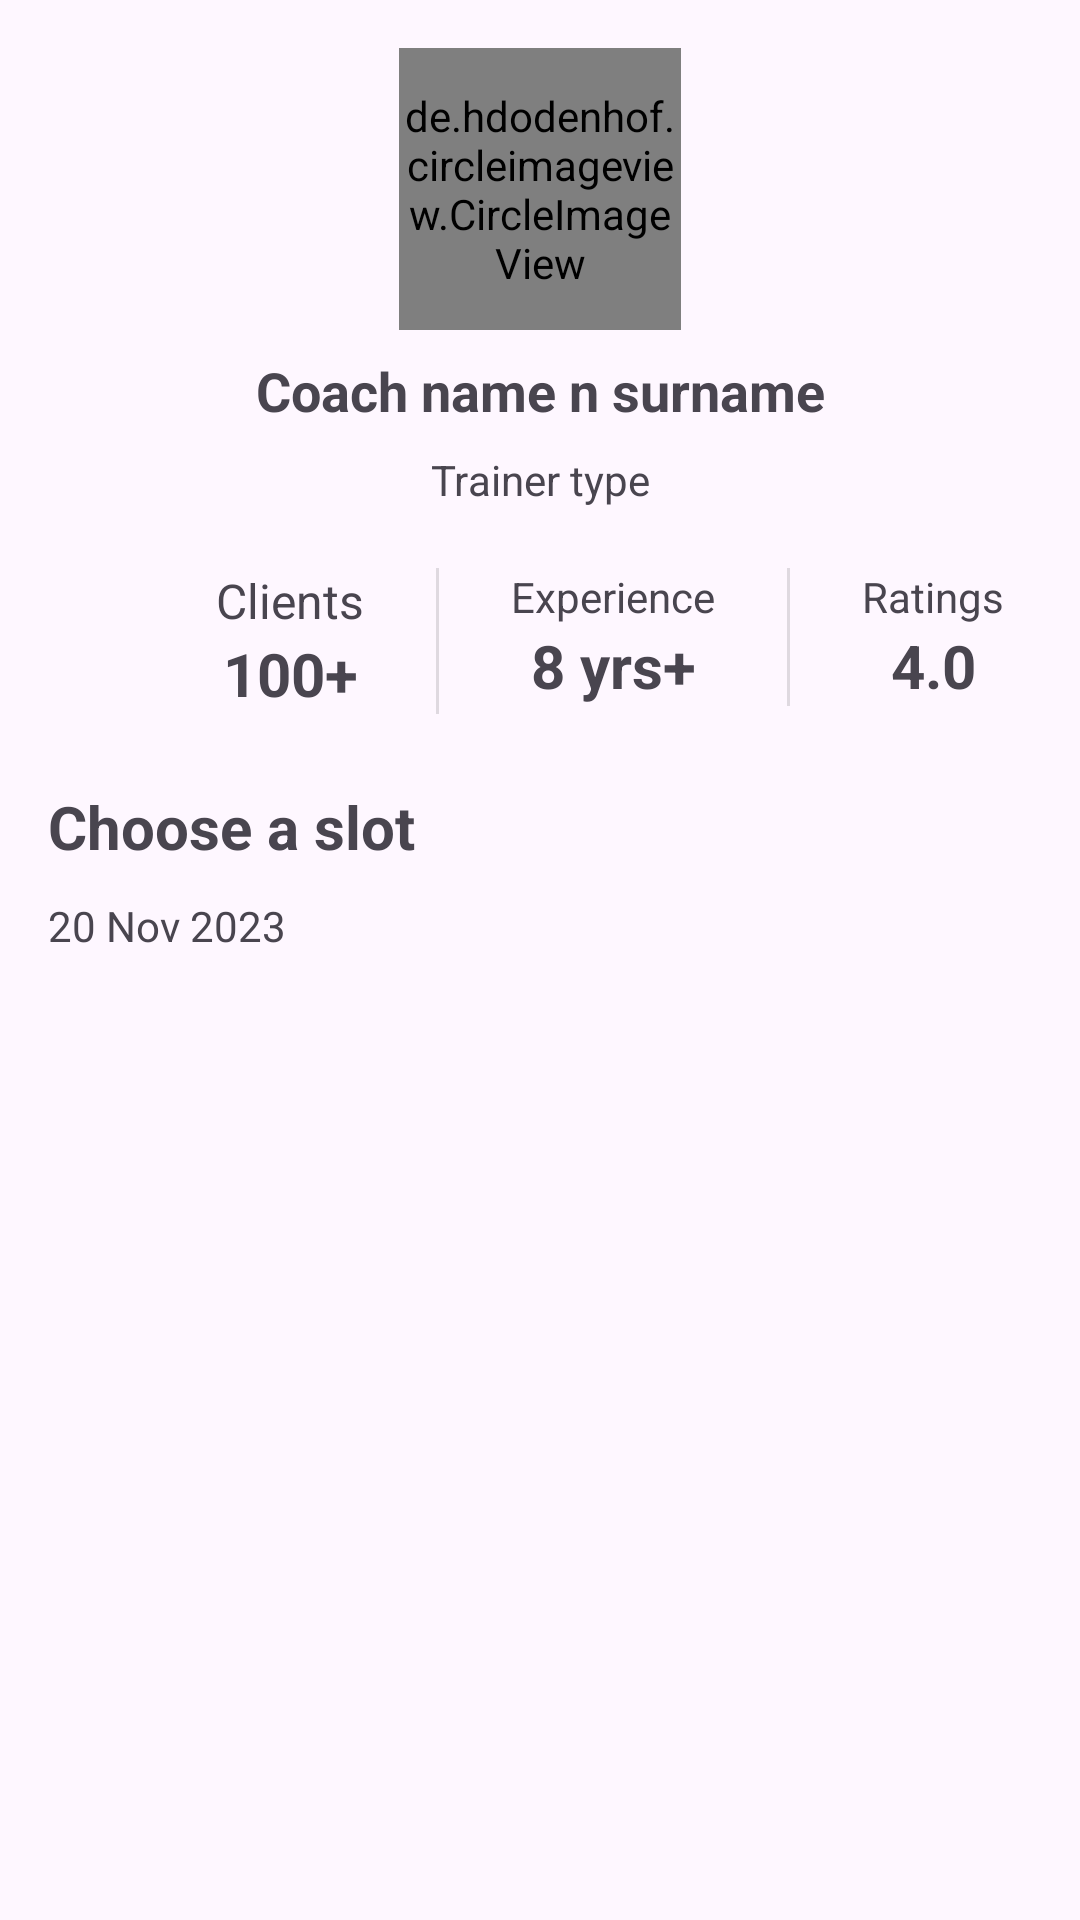

Reconstruct the res/layout file that produces this screen, plus the resources it refers to.
<!-- AndroidManifest.xml: application theme Theme.TheFort -->
<!-- res/layout/fragment_notifications.xml -->
<?xml version="1.0" encoding="utf-8"?>
<androidx.constraintlayout.widget.ConstraintLayout xmlns:android="http://schemas.android.com/apk/res/android"
xmlns:tools="http://schemas.android.com/tools"
android:layout_width="match_parent"
android:layout_height="match_parent"
xmlns:app="http://schemas.android.com/apk/res-auto"
tools:context=".booking.ui.notifications.NotificationsFragment">


<de.hdodenhof.circleimageview.CircleImageView
    android:id="@+id/imageView"
    android:layout_width="94dp"
    android:layout_height="94dp"

    android:layout_marginTop="16dp"
    android:src="@drawable/logo"
    app:layout_constraintEnd_toEndOf="parent"
    app:layout_constraintStart_toStartOf="parent"
    app:layout_constraintTop_toTopOf="parent"
    app:srcCompat="@drawable/logo"
    tools:src="@drawable/logo"
    tools:srcCompat="@drawable/logo" />

<TextView
    android:id="@+id/txtSlotName"
    android:layout_width="wrap_content"
    android:layout_height="wrap_content"
    android:layout_marginTop="8dp"
    android:text="Coach name n surname"
    android:textSize="18sp"
    android:textStyle="bold"
    app:layout_constraintEnd_toEndOf="@+id/imageView"
    app:layout_constraintStart_toStartOf="@+id/imageView"
    app:layout_constraintTop_toBottomOf="@+id/imageView" />

<TextView
    android:id="@+id/txtTrainerType"
    android:layout_width="wrap_content"
    android:layout_height="wrap_content"
    android:layout_marginTop="8dp"
    android:text="Trainer type"
    app:layout_constraintEnd_toEndOf="@+id/txtSlotName"
    app:layout_constraintStart_toStartOf="@+id/txtSlotName"
    app:layout_constraintTop_toBottomOf="@+id/txtSlotName" />

<androidx.constraintlayout.widget.ConstraintLayout
    android:id="@+id/constraintLayout3"
    android:layout_width="0dp"
    android:layout_height="wrap_content"
    android:layout_marginStart="16dp"
    android:layout_marginTop="16dp"
    android:layout_marginEnd="16dp"
    app:layout_constraintEnd_toEndOf="parent"
    app:layout_constraintStart_toStartOf="parent"
    app:layout_constraintTop_toBottomOf="@+id/txtTrainerType">

    <TextView
        android:id="@+id/textView10"
        android:layout_width="wrap_content"
        android:layout_height="wrap_content"
        android:layout_marginStart="56dp"
        android:layout_marginTop="4dp"
        android:text="Clients"
        android:textSize="16sp"
        app:layout_constraintStart_toStartOf="parent"
        app:layout_constraintTop_toTopOf="parent" />

    <TextView
        android:id="@+id/txtSlotClients"
        android:layout_width="wrap_content"
        android:layout_height="wrap_content"
        android:text="100+"
        android:textSize="20sp"
        android:textStyle="bold"
        app:layout_constraintEnd_toEndOf="@+id/textView10"
        app:layout_constraintStart_toStartOf="@+id/textView10"
        app:layout_constraintTop_toBottomOf="@+id/textView10" />

    <TextView
        android:id="@+id/txtSlotExp"
        android:layout_width="wrap_content"
        android:layout_height="wrap_content"
        android:text="8 yrs+"
        android:textSize="20sp"
        android:textStyle="bold"
        app:layout_constraintEnd_toEndOf="@+id/textView12"
        app:layout_constraintStart_toStartOf="@+id/textView12"
        app:layout_constraintTop_toBottomOf="@+id/textView12" />

    <TextView
        android:id="@+id/txtSlotRatings"
        android:layout_width="wrap_content"
        android:layout_height="wrap_content"
        android:text="4.0"
        android:textSize="20sp"
        android:textStyle="bold"
        app:layout_constraintEnd_toEndOf="@+id/textView16"
        app:layout_constraintStart_toStartOf="@+id/textView16"
        app:layout_constraintTop_toBottomOf="@+id/textView16" />

    <View
        android:id="@+id/divider4"
        android:layout_width="1dp"
        android:layout_height="0dp"
        android:layout_marginStart="24dp"
        android:background="?android:attr/listDivider"
        app:layout_constraintBottom_toBottomOf="@+id/txtSlotClients"
        app:layout_constraintStart_toEndOf="@+id/textView10"
        app:layout_constraintTop_toTopOf="@+id/textView10" />

    <TextView
        android:id="@+id/textView12"
        android:layout_width="wrap_content"
        android:layout_height="wrap_content"
        android:layout_marginStart="24dp"
        android:text="Experience"
        app:layout_constraintStart_toEndOf="@+id/divider4"
        app:layout_constraintTop_toTopOf="@+id/textView10" />

    <View
        android:id="@+id/divider5"
        android:layout_width="1dp"
        android:layout_height="0dp"
        android:layout_marginStart="24dp"
        android:background="?android:attr/listDivider"
        app:layout_constraintBottom_toBottomOf="@+id/txtSlotExp"
        app:layout_constraintStart_toEndOf="@+id/textView12"
        app:layout_constraintTop_toTopOf="@+id/textView12" />

    <TextView
        android:id="@+id/textView16"
        android:layout_width="wrap_content"
        android:layout_height="wrap_content"
        android:layout_marginStart="24dp"
        android:text="Ratings"
        app:layout_constraintStart_toEndOf="@+id/divider5"
        app:layout_constraintTop_toTopOf="@+id/textView12" />
</androidx.constraintlayout.widget.ConstraintLayout>

<TextView
    android:id="@+id/textView18"
    android:layout_width="wrap_content"
    android:layout_height="wrap_content"
    android:layout_marginTop="24dp"
    android:text="Choose a slot"
    android:textSize="20sp"
    android:textStyle="bold"
    app:layout_constraintStart_toStartOf="@+id/constraintLayout3"
    app:layout_constraintTop_toBottomOf="@+id/constraintLayout3" />

    <TextView
        android:id="@+id/txtSlotDate"
        android:layout_width="wrap_content"
        android:layout_height="wrap_content"
        android:layout_marginTop="10dp"
        android:text="20 Nov 2023"
        app:layout_constraintStart_toStartOf="@+id/textView18"
        app:layout_constraintTop_toBottomOf="@+id/textView18" />

    <androidx.recyclerview.widget.RecyclerView
        android:id="@+id/recyclerViewSlots"
        android:layout_width="0dp"
        android:layout_height="0dp"
        android:layout_marginStart="16dp"
        android:layout_marginTop="8dp"
        android:layout_marginEnd="16dp"
        android:scrollbars="vertical"
        app:layout_constraintBottom_toBottomOf="parent"
        app:layout_constraintEnd_toEndOf="parent"
        app:layout_constraintHorizontal_bias="0.0"
        app:layout_constraintStart_toStartOf="parent"
        app:layout_constraintTop_toBottomOf="@+id/txtSlotDate"
        tools:itemCount="10"
        tools:listitem="@layout/coach_slots_content_holder" />

</androidx.constraintlayout.widget.ConstraintLayout>
<!-- res/layout/coach_slots_content_holder.xml (included above) -->
<?xml version="1.0" encoding="utf-8"?>
<androidx.constraintlayout.widget.ConstraintLayout xmlns:android="http://schemas.android.com/apk/res/android"
    xmlns:app="http://schemas.android.com/apk/res-auto"
    xmlns:tools="http://schemas.android.com/tools"
    android:layout_width="match_parent"
    android:layout_height="wrap_content">

    <androidx.cardview.widget.CardView
        android:layout_width="0dp"
        android:layout_height="80dp"
        android:layout_marginTop="8dp"
        android:layout_marginBottom="8dp"
        app:cardCornerRadius="8dp"
        app:cardElevation="2dp"
        app:layout_constraintBottom_toBottomOf="parent"
        app:layout_constraintEnd_toEndOf="parent"
        app:layout_constraintStart_toStartOf="parent"
        app:layout_constraintTop_toTopOf="parent">

        <LinearLayout
            android:layout_width="wrap_content"
            android:layout_height="match_parent"
            android:orientation="vertical">

            <TextView
                android:id="@+id/txtSlotAvailability"
                android:layout_width="match_parent"
                android:layout_height="wrap_content"
                android:background="@color/material_dynamic_primary90"
                android:gravity="center_horizontal"
                android:paddingTop="4dp"
                android:paddingBottom="4dp"
                android:text="Available"
                android:textColor="@color/material_dynamic_primary40" />

            <View
                android:id="@+id/divider8"
                android:layout_width="match_parent"
                android:layout_height="1dp"
                android:background="?android:attr/listDivider" />

            <TextView
                android:id="@+id/txtSlotStartEndTime"
                android:layout_width="match_parent"
                android:layout_height="match_parent"
                android:layout_gravity="center_vertical"
                android:gravity="center"
                android:text="6:00 AM - 7:00 AM" />
        </LinearLayout>
    </androidx.cardview.widget.CardView>
</androidx.constraintlayout.widget.ConstraintLayout>
<!-- resources referenced by this layout -->
<resources>
  <!-- drawable logo: jpeg bitmap (drawable, 16237 bytes) -->
  <style name="Theme.TheFort" parent="Base.Theme.TheFort">
          <item name="windowActionBar">false</item>
          <item name="windowNoTitle">false</item>
      </style>
  <style name="Base.Theme.TheFort" parent="Theme.Material3.DayNight.NoActionBar">
          
          
      </style>
</resources>
